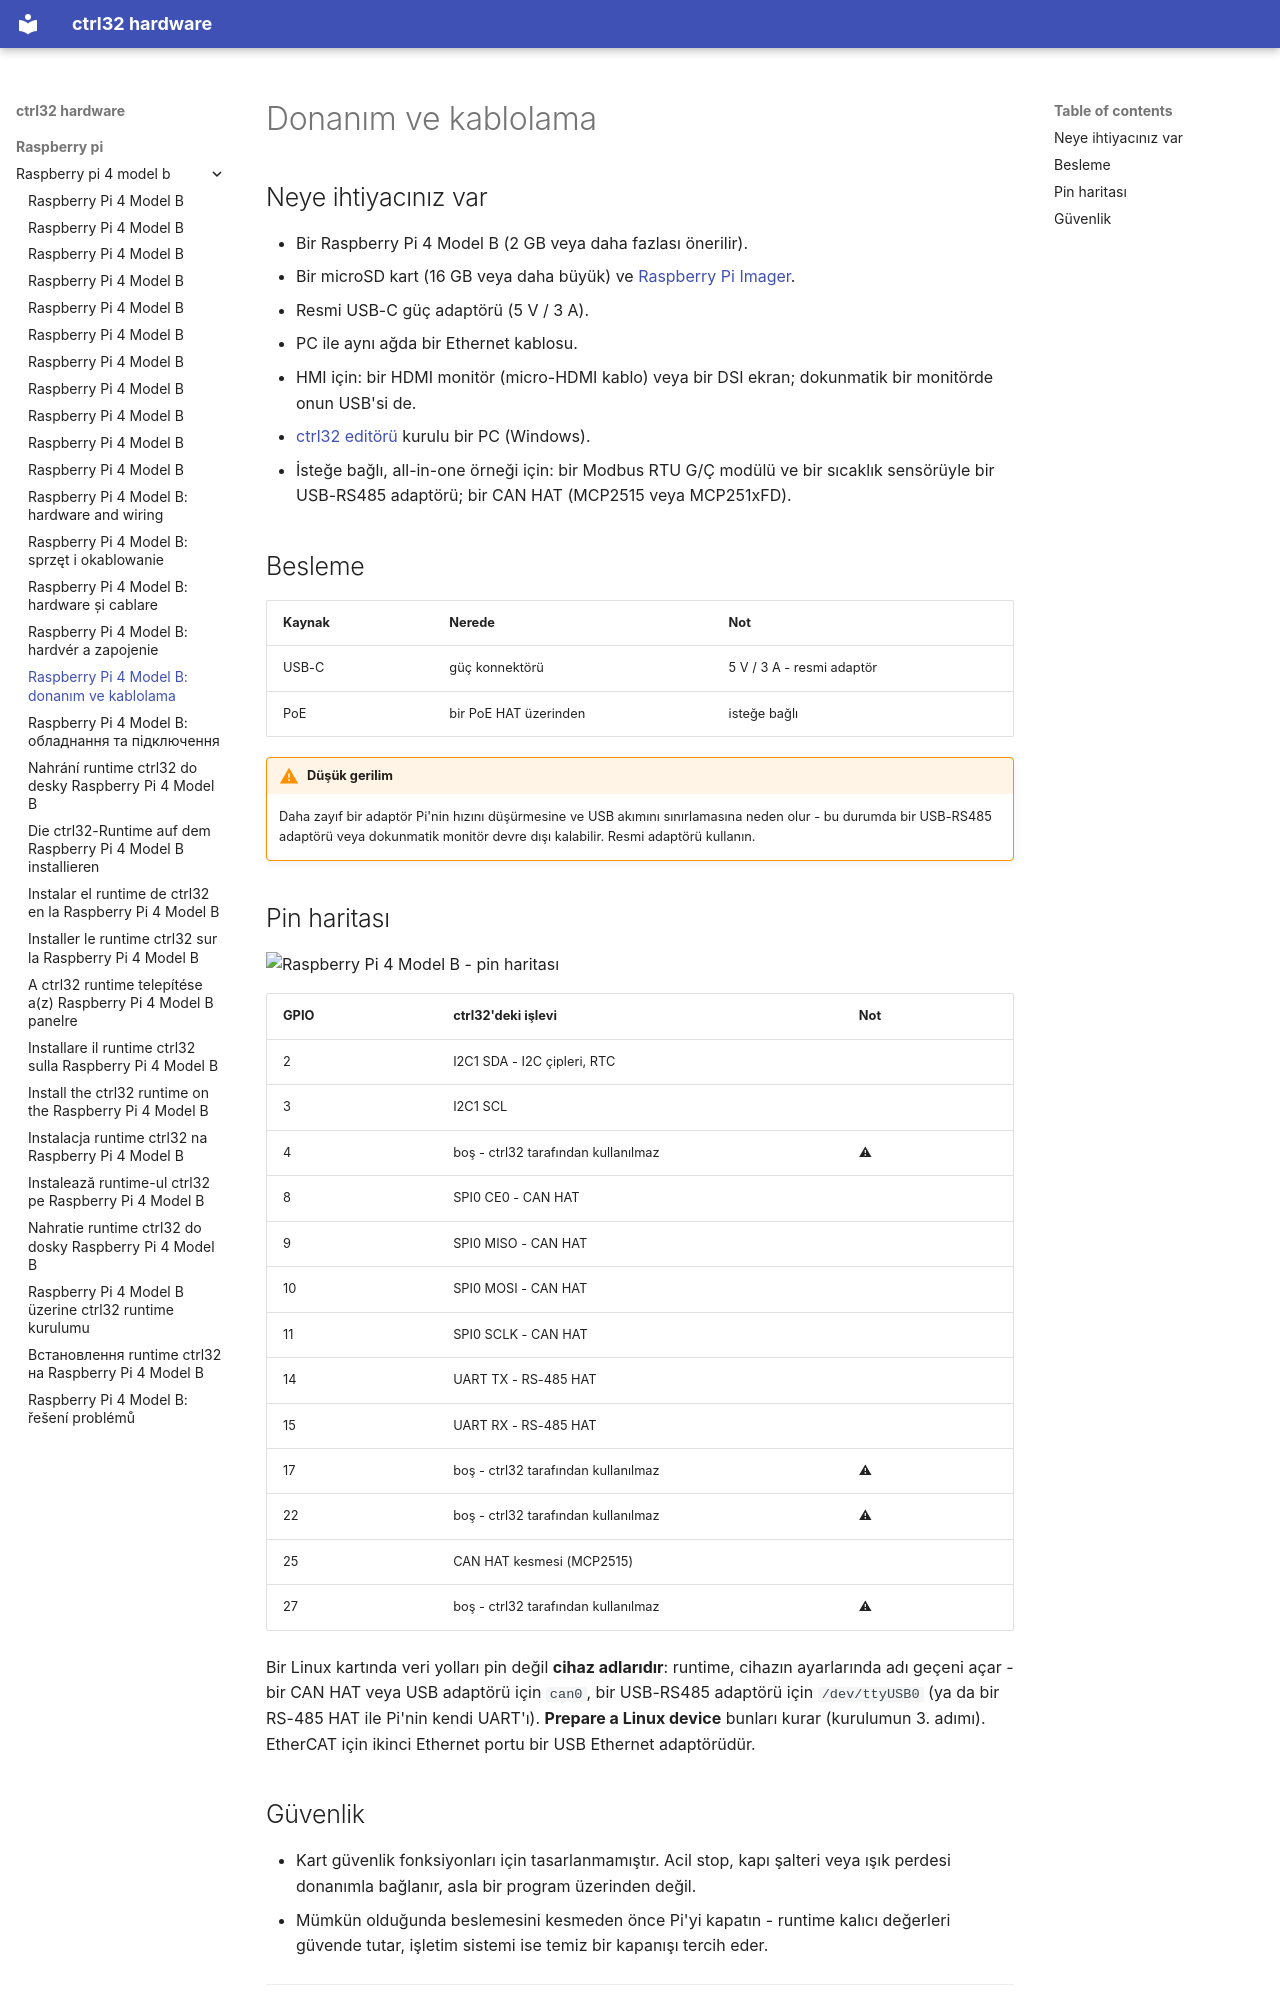

repository: ctrl32/hardware · page: raspberry-pi/raspberry-pi-4-model-b/hardware.tr/index.html · generator: mkdocs

---
title: 'Raspberry Pi 4 Model B: donanım ve kablolama'
slug: hardware
sidebar_position: 20
image: pinout/pinout.png
image_alt: Raspberry Pi 4 Model B - pin haritası
tags:
- raspberry-pi
- linux
- hmi
- opc-ua
- ethercat
---

# Donanım ve kablolama

## Neye ihtiyacınız var

- Bir Raspberry Pi 4 Model B (2 GB veya daha fazlası önerilir).
- Bir microSD kart (16 GB veya daha büyük) ve [Raspberry Pi Imager](https://www.raspberrypi.com/software/).
- Resmi USB-C güç adaptörü (5 V / 3 A).
- PC ile aynı ağda bir Ethernet kablosu.
- HMI için: bir HDMI monitör (micro-HDMI kablo) veya bir DSI ekran; dokunmatik bir monitörde onun USB'si de.
- [ctrl32 editörü](https://ctrl32.com/download/) kurulu bir PC (Windows).
- İsteğe bağlı, all-in-one örneği için: bir Modbus RTU G/Ç modülü ve bir sıcaklık sensörüyle bir USB-RS485 adaptörü; bir CAN HAT (MCP2515 veya MCP251xFD).

## Besleme

| Kaynak | Nerede | Not |
|---|---|---|
| USB-C | güç konnektörü | 5 V / 3 A - resmi adaptör |
| PoE | bir PoE HAT üzerinden | isteğe bağlı |

!!! warning "Düşük gerilim"
    Daha zayıf bir adaptör Pi'nin hızını düşürmesine ve USB akımını
    sınırlamasına neden olur - bu durumda bir USB-RS485 adaptörü veya
    dokunmatik monitör devre dışı kalabilir. Resmi adaptörü kullanın.

## Pin haritası

![Raspberry Pi 4 Model B - pin haritası](pinout/pinout.png)

| GPIO | ctrl32'deki işlevi | Not |
|---|---|---|
| 2 | I2C1 SDA - I2C çipleri, RTC |  |
| 3 | I2C1 SCL |  |
| 4 | boş - ctrl32 tarafından kullanılmaz | ⚠  |
| 8 | SPI0 CE0 - CAN HAT |  |
| 9 | SPI0 MISO - CAN HAT |  |
| 10 | SPI0 MOSI - CAN HAT |  |
| 11 | SPI0 SCLK - CAN HAT |  |
| 14 | UART TX - RS-485 HAT |  |
| 15 | UART RX - RS-485 HAT |  |
| 17 | boş - ctrl32 tarafından kullanılmaz | ⚠  |
| 22 | boş - ctrl32 tarafından kullanılmaz | ⚠  |
| 25 | CAN HAT kesmesi (MCP2515) |  |
| 27 | boş - ctrl32 tarafından kullanılmaz | ⚠  |

Bir Linux kartında veri yolları pin değil **cihaz adlarıdır**: runtime,
cihazın ayarlarında adı geçeni açar - bir CAN HAT veya USB adaptörü için
`can0`, bir USB-RS485 adaptörü için `/dev/ttyUSB0` (ya da bir RS-485 HAT
ile Pi'nin kendi UART'ı). **Prepare a Linux device** bunları kurar
(kurulumun 3. adımı). EtherCAT için ikinci Ethernet portu bir USB Ethernet
adaptörüdür.
